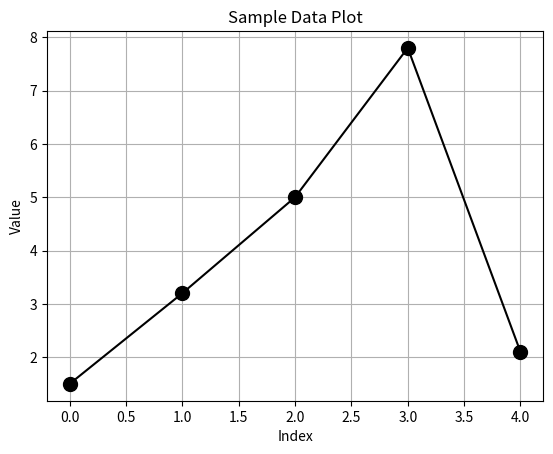

Python code for this plot:
# ============ 5. Plot Example ============
import matplotlib.pyplot as plt
data = [1.5, 3.2, 5.0, 7.8, 2.1]
plt.plot(data, marker='.', markersize=20, linestyle='-', color='black')
plt.title('Sample Data Plot')
plt.xlabel('Index')
plt.ylabel('Value')
plt.grid(True)
# plt.show()
plt.savefig('example5.png', dpi=300, bbox_inches='tight')

# clear the current figure and close it
plt.clf()
plt.close()
